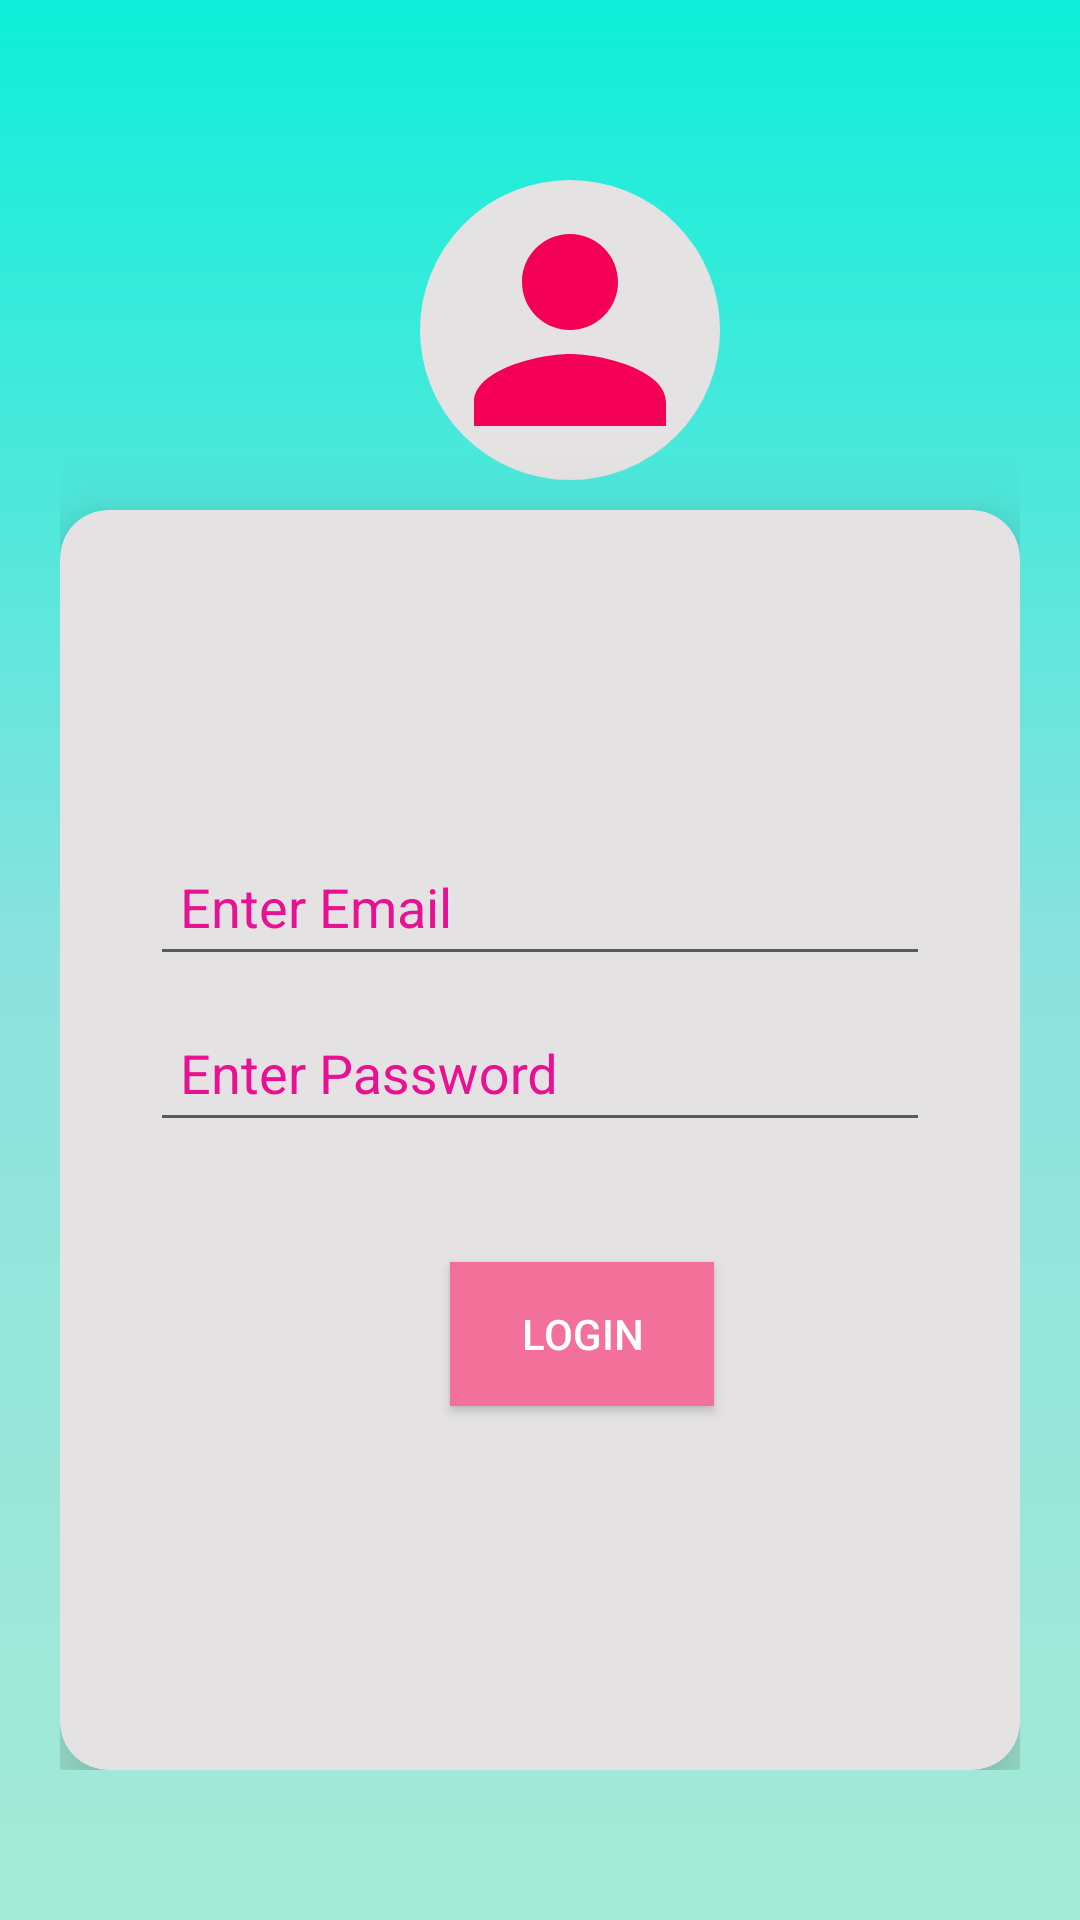

This screen was rendered from an Android layout file. Write that file and the resources it references.
<!-- AndroidManifest.xml: application theme AppTheme -->
<!-- res/layout/activity_authority_login.xml -->
<?xml version="1.0" encoding="utf-8"?>
<android.support.design.widget.CoordinatorLayout
    xmlns:android="http://schemas.android.com/apk/res/android"
    xmlns:app="http://schemas.android.com/apk/res-auto"
    android:id="@+id/coordinatorlayout"
    android:layout_width="match_parent"
    android:layout_height="match_parent"
    android:fitsSystemWindows="true">

<LinearLayout xmlns:android="http://schemas.android.com/apk/res/android"
    xmlns:app="http://schemas.android.com/apk/res-auto"
    xmlns:tools="http://schemas.android.com/tools"
    android:layout_width="match_parent"
    android:layout_height="match_parent"
    xmlns:card_view="http://schemas.android.com/apk/res-auto"
    tools:context="com.example.pallavi.norag.Login"
    android:orientation="vertical"
    android:paddingLeft="20dp"
    android:paddingRight="20dp"
    android:paddingTop="50dp"
    android:paddingBottom="50dp"
    android:background="@drawable/gradient"

    >
<ImageButton
        android:id="@+id/user_profile_photo"
        android:layout_width="100dp"
        android:layout_height="100dp"
        android:layout_below="@+id/login_title"
        android:layout_centerHorizontal="true"
        android:layout_marginTop="10dp"
        android:layout_marginBottom="10dp"
        android:layout_marginLeft="120dp"
        android:background="@drawable/user_profile_image"

        android:elevation="0dp"
        android:src="@drawable/ic_person_black_96dp"
        tools:ignore="ContentDescription,ObsoleteLayoutParam,RtlHardcoded,UnusedAttribute" />

    <android.support.v7.widget.CardView
        android:id="@+id/cav"
        android:layout_width="match_parent"
        android:layout_height="wrap_content"
        android:layout_weight="1"
        android:clipToPadding="false"

        app:cardBackgroundColor="#e4e2e2"
        card_view:cardCornerRadius="16dp"
        card_view:cardElevation="16dp"
        tools:ignore="InefficientWeight">


        <LinearLayout
            android:layout_width="match_parent"
            android:layout_height="match_parent"
            android:orientation="vertical"
            android:paddingLeft="30dp"
            android:paddingRight="30dp"
            android:paddingTop="100dp">


            <android.support.design.widget.TextInputLayout
                android:id="@+id/input_layout_email"
                android:layout_width="match_parent"
                android:layout_height="wrap_content"
                android:textColorHint="#e91193">

                <EditText
                    android:id="@+id/email"
                    android:layout_width="match_parent"
                    android:layout_height="wrap_content"
                    android:drawableLeft="@drawable/ic_person_black_24dp"

                    android:hint="Enter Email"
                    android:inputType="textEmailAddress"
                    android:padding="10dp"
                    android:textColor="#9e9e9e"

                    tools:ignore="HardcodedText,RtlHardcoded"
                    tools:targetApi="m" />


            </android.support.design.widget.TextInputLayout>

            <android.support.design.widget.TextInputLayout
                android:id="@+id/input_layout_password"
                android:layout_width="match_parent"
                android:layout_height="wrap_content"
                android:textColorHint="#e91193">

                <EditText
                    android:id="@+id/password"
                    android:layout_width="match_parent"
                    android:layout_height="wrap_content"
                    android:drawableLeft="@drawable/ic_lock_outline_black_24dp"

                    android:hint="Enter Password"
                    android:inputType="textPassword"
                    android:padding="10dp"
                    android:textColor="#9e9e9e"
                    tools:ignore="HardcodedText,RtlHardcoded,UnusedAttribute" />
            </android.support.design.widget.TextInputLayout>

            <Button
                android:id="@+id/btn_login"
                android:layout_width="wrap_content"
                android:layout_height="wrap_content"
                android:layout_marginLeft="100dp"
                android:layout_marginTop="40dp"
                android:background="#F3709A"
                android:text="LOGIN"

                android:textColor="@android:color/white"
                tools:ignore="HardcodedText,RtlHardcoded" />


        </LinearLayout>

    </android.support.v7.widget.CardView>
</LinearLayout>

</android.support.design.widget.CoordinatorLayout>
<!-- resources referenced by this layout -->
<resources>
  <!-- drawable gradient (drawable) -->
  <?xml version="1.0" encoding="utf-8"?>
  <shape xmlns:android="http://schemas.android.com/apk/res/android"
      android:shape="rectangle">
      <gradient
  
          android:startColor="#a4ead5"
          android:centerColor="#8ce2de"
          android:endColor="#0eefd9"
          android:angle="90">
          </gradient>
  </shape>
  <!-- drawable ic_person_black_96dp (drawable) -->
  <vector android:height="96dp" android:viewportHeight="24.0"
      android:viewportWidth="24.0" android:width="96dp" xmlns:android="http://schemas.android.com/apk/res/android">
      <path android:fillColor="#f50057" android:pathData="M12,12c2.21,0 4,-1.79 4,-4s-1.79,-4 -4,-4 -4,1.79 -4,4 1.79,4 4,4zM12,14c-2.67,0 -8,1.34 -8,4v2h16v-2c0,-2.66 -5.33,-4 -8,-4z"/>
  </vector>
  <!-- drawable user_profile_image (drawable) -->
  <?xml version="1.0" encoding="utf-8"?>
  <shape xmlns:android="http://schemas.android.com/apk/res/android"
      android:shape="rectangle">
      <corners android:radius="1000dp" />
      <solid android:color="#e4e2e2" />
      <stroke
          android:width="5dip"
          android:color="#e4e2e2" />
      <padding
          android:bottom="4dp"
          android:left="4dp"
          android:right="4dp"
          android:top="4dp" />
  </shape>
  <style name="AppTheme" parent="Theme.AppCompat.Light.DarkActionBar">
          
          <item name="colorPrimary">#F3709A</item>
          <item name="colorPrimaryDark">#fb0257</item>
          <item name="colorAccent">#26c6da</item>
      </style>
</resources>
